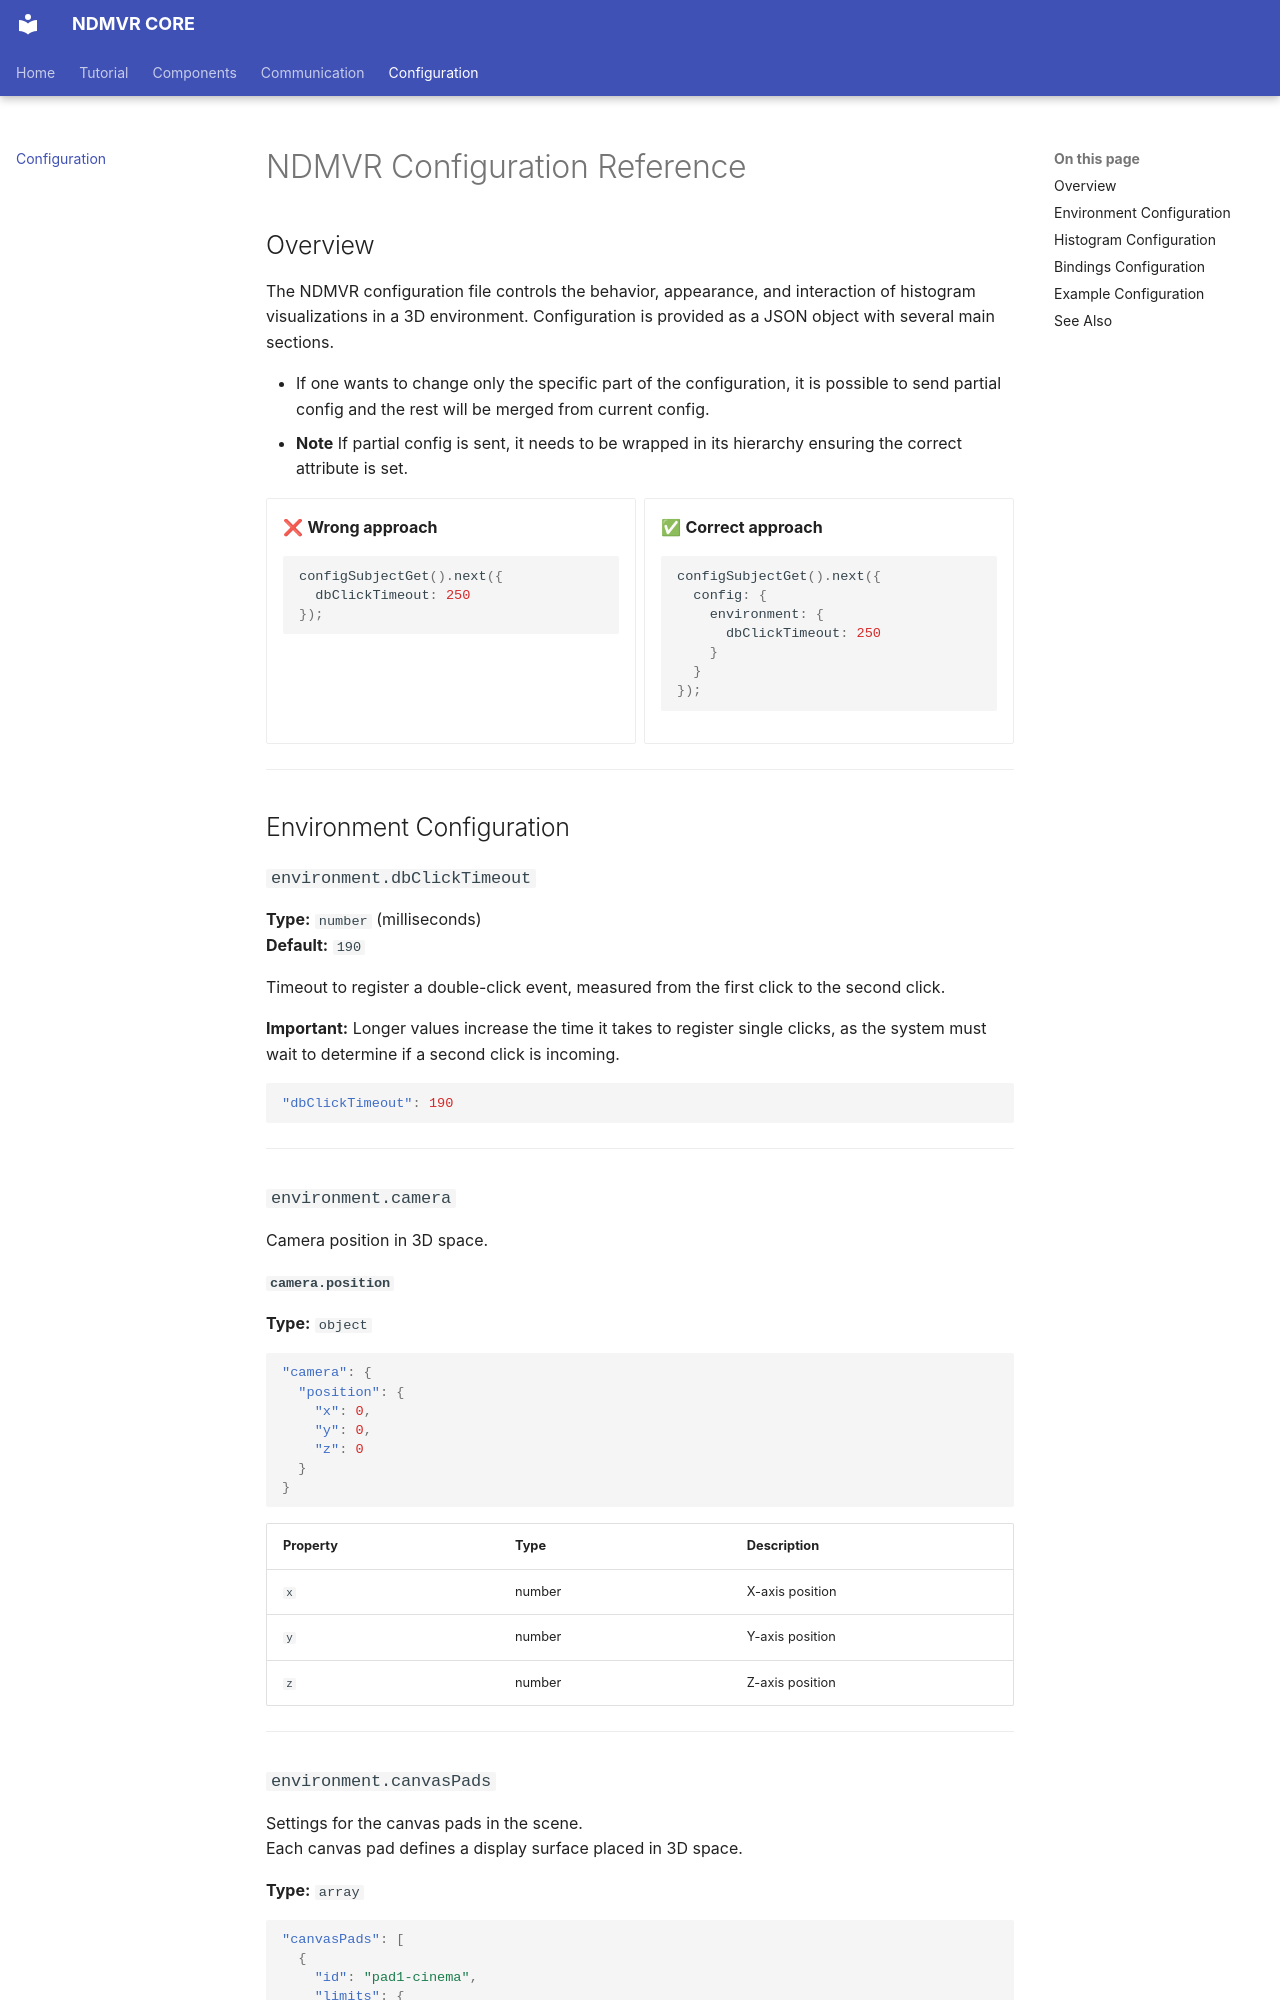

repository: ndmspc/ndmvr-core · page: components/configuration/configuration/index.html · generator: mkdocs

# NDMVR Configuration Reference

## Overview

The NDMVR configuration file controls the behavior, appearance, and interaction of histogram visualizations in a 3D environment. Configuration is provided as a JSON object with several main sections.

- If one wants to change only the specific part of the configuration, it is possible to send partial config and the rest will be merged from current config.
- **Note** If partial config is sent, it needs to be wrapped in its hierarchy ensuring the correct attribute is set.

<div class="grid cards" markdown>

- ❌ **Wrong approach**

    ```js
    configSubjectGet().next({
      dbClickTimeout: 250
    });
    ```

- ✅ **Correct approach**

    ```js
    configSubjectGet().next({
      config: {
        environment: {
          dbClickTimeout: 250
        }
      }
    });
    ```

</div>

---

## Environment Configuration

### `environment.dbClickTimeout`

**Type:** `number` (milliseconds)  
**Default:** `190`

Timeout to register a double-click event, measured from the first click to the second click.

**Important:** Longer values increase the time it takes to register single clicks, as the system must wait to determine if a second click is incoming.
```json
"dbClickTimeout": 190
```

---

### `environment.camera`

Camera position in 3D space.

#### `camera.position`

**Type:** `object`
```json
"camera": {
  "position": {
    "x": 0,
    "y": 0,
    "z": 0
  }
}
```

| Property | Type | Description |
|----------|------|-------------|
| `x` | number | X-axis position |
| `y` | number | Y-axis position |
| `z` | number | Z-axis position |

---
